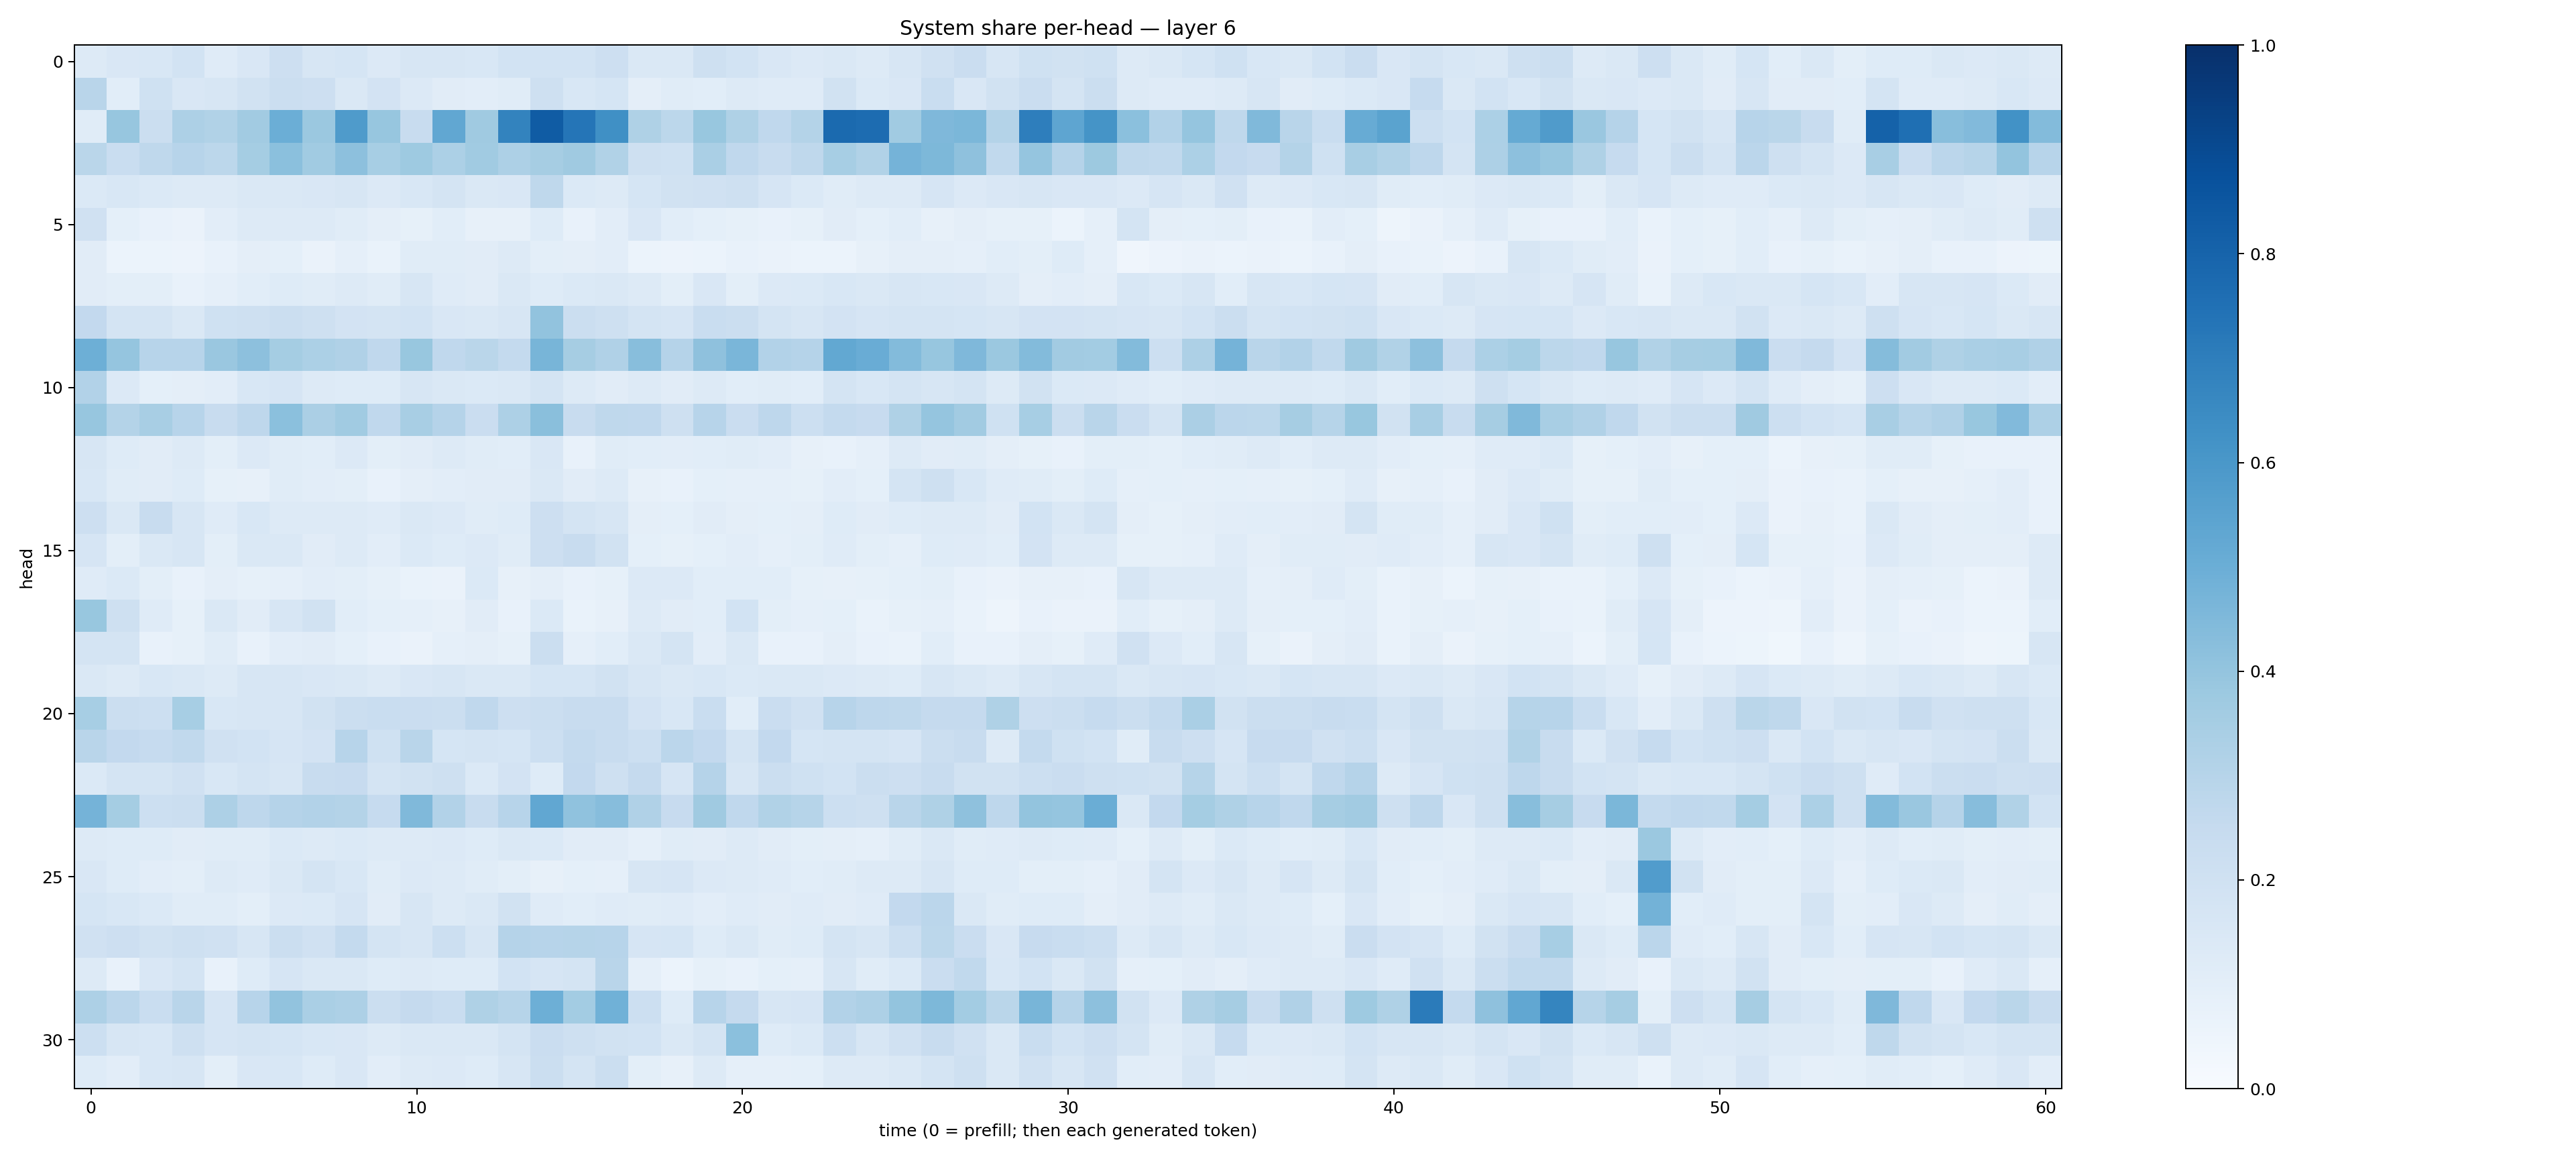

The file beside this chart, header and first rows:
0.13179034, 0.15148388, 0.15411736, 0.18486425, 0.12015152, 0.14911126, 0.21136746, 0.15799509, 0.17018595, 0.13424127, 0.1577908, 0.1630741, 0.15314253, 0.18588889, 0.18632561, 0.1871625, 0.2116591, 0.14783217, 0.14507608, 0.2104451, 0.18572868, 0.15082069, 0.13559598, 0.14839786
0.2907, 0.1055, 0.2018, 0.151, 0.1592, 0.1885, 0.2235, 0.2122, 0.1465, 0.1821, 0.1358, 0.1121, 0.1016, 0.1169, 0.2068, 0.1549, 0.1684, 0.09504, 0.115, 0.1069, 0.1255, 0.1182, 0.1176, 0.1919
0.1148, 0.3923, 0.2236, 0.3249, 0.3139, 0.3625, 0.4997, 0.3821, 0.5837, 0.3938, 0.2373, 0.5308, 0.3683, 0.6781, 0.8292, 0.7314, 0.6298, 0.321, 0.279, 0.3902, 0.3214, 0.2684, 0.3056, 0.7745
0.2888, 0.2341, 0.2704, 0.2968, 0.2806, 0.3537, 0.4202, 0.3635, 0.4142, 0.3457, 0.3734, 0.3306, 0.3642, 0.3246, 0.3502, 0.3674, 0.3152, 0.2107, 0.2025, 0.3385, 0.2693, 0.2407, 0.2731, 0.3471
0.1387, 0.1541, 0.1389, 0.1269, 0.1328, 0.1417, 0.1411, 0.1493, 0.16, 0.1336, 0.1549, 0.1724, 0.1483, 0.1521, 0.2726, 0.1391, 0.1309, 0.1687, 0.1912, 0.1954, 0.209, 0.1656, 0.1398, 0.1159
0.198, 0.08994, 0.07392, 0.06322, 0.1042, 0.1298, 0.1323, 0.1285, 0.1169, 0.09502, 0.0838, 0.1056, 0.07905, 0.08043, 0.1221, 0.07087, 0.102, 0.1518, 0.1065, 0.09244, 0.0826, 0.07093, 0.08472, 0.1095
0.1106, 0.06215, 0.05917, 0.05544, 0.07455, 0.09476, 0.09331, 0.06636, 0.0864, 0.06724, 0.1146, 0.116, 0.1119, 0.126, 0.09769, 0.09699, 0.102, 0.06172, 0.05748, 0.06238, 0.07614, 0.06341, 0.06121, 0.05927
0.1115, 0.1009, 0.09833, 0.07776, 0.08868, 0.1065, 0.1244, 0.1133, 0.1326, 0.1167, 0.157, 0.1207, 0.1104, 0.1438, 0.1218, 0.1372, 0.1481, 0.1323, 0.1009, 0.1509, 0.1009, 0.1352, 0.1374, 0.1546
0.2583, 0.1752, 0.1742, 0.146, 0.2002, 0.2035, 0.2235, 0.2097, 0.1827, 0.1725, 0.1846, 0.1512, 0.1437, 0.1618, 0.4029, 0.2204, 0.2104, 0.1741, 0.1663, 0.2308, 0.2203, 0.173, 0.1574, 0.1818
0.4956, 0.3982, 0.295, 0.2957, 0.3857, 0.4149, 0.3518, 0.3298, 0.3201, 0.2665, 0.3895, 0.2686, 0.2853, 0.2571, 0.4679, 0.3501, 0.3175, 0.4275, 0.3023, 0.4133, 0.4619, 0.3111, 0.3029, 0.5249
0.3114, 0.1332, 0.09005, 0.09525, 0.102, 0.1526, 0.1674, 0.1288, 0.1249, 0.1215, 0.1619, 0.1431, 0.1383, 0.1417, 0.1739, 0.1316, 0.1122, 0.1287, 0.1094, 0.1288, 0.1081, 0.1161, 0.1079, 0.1776
0.3933, 0.3061, 0.3424, 0.2947, 0.2406, 0.2749, 0.4187, 0.333, 0.365, 0.2691, 0.3429, 0.3022, 0.2281, 0.3269, 0.4233, 0.2351, 0.2715, 0.2669, 0.2053, 0.2942, 0.2303, 0.2756, 0.2182, 0.2561
0.1593, 0.1217, 0.1122, 0.1288, 0.09944, 0.1332, 0.1168, 0.1083, 0.1341, 0.09901, 0.1127, 0.1303, 0.1169, 0.1067, 0.1505, 0.07583, 0.1159, 0.1078, 0.102, 0.1081, 0.1158, 0.1027, 0.0784, 0.07594
0.1547, 0.1135, 0.1125, 0.124, 0.084, 0.08009, 0.1167, 0.1043, 0.1013, 0.07789, 0.09615, 0.1024, 0.1106, 0.1114, 0.1435, 0.1101, 0.1317, 0.07932, 0.0764, 0.09332, 0.08721, 0.08809, 0.08279, 0.1025
0.2145, 0.1479, 0.2393, 0.1614, 0.1209, 0.1541, 0.1323, 0.1267, 0.1254, 0.1172, 0.1452, 0.1359, 0.1148, 0.1235, 0.211, 0.173, 0.1629, 0.09391, 0.09116, 0.1114, 0.09528, 0.09272, 0.09522, 0.1218
0.1678, 0.09785, 0.1407, 0.1615, 0.1012, 0.1448, 0.1446, 0.1121, 0.1299, 0.1039, 0.1386, 0.1227, 0.1342, 0.1135, 0.2141, 0.2374, 0.1914, 0.09148, 0.08251, 0.09182, 0.1027, 0.0864, 0.1006, 0.1183
0.1206, 0.1389, 0.0986, 0.07515, 0.09695, 0.0827, 0.08978, 0.1028, 0.1006, 0.08498, 0.06808, 0.06619, 0.1372, 0.08155, 0.09762, 0.07528, 0.08279, 0.1349, 0.1332, 0.1093, 0.107, 0.1059, 0.08493, 0.08127
0.3884, 0.21, 0.1185, 0.0853, 0.1474, 0.11, 0.1584, 0.1904, 0.1087, 0.09254, 0.08659, 0.08004, 0.1112, 0.07525, 0.1376, 0.06994, 0.0786, 0.1314, 0.1104, 0.1093, 0.1842, 0.1005, 0.08916, 0.0899
0.1745, 0.1724, 0.07647, 0.08293, 0.1139, 0.07807, 0.1038, 0.1095, 0.0935, 0.07473, 0.06588, 0.08732, 0.09484, 0.08285, 0.2199, 0.08635, 0.1092, 0.1437, 0.1742, 0.1023, 0.1472, 0.07035, 0.07413, 0.09484
0.1466, 0.1312, 0.153, 0.145, 0.1273, 0.1615, 0.1591, 0.1509, 0.1423, 0.1312, 0.1509, 0.1563, 0.1462, 0.1453, 0.1695, 0.1683, 0.1877, 0.1601, 0.1448, 0.1557, 0.1368, 0.1417, 0.1459, 0.134
0.3448, 0.2215, 0.2154, 0.3442, 0.1562, 0.1632, 0.1589, 0.1921, 0.2197, 0.2328, 0.2267, 0.224, 0.269, 0.2133, 0.2235, 0.2399, 0.2401, 0.1802, 0.1536, 0.2311, 0.1067, 0.2266, 0.1956, 0.2967
0.2898, 0.2609, 0.2495, 0.2633, 0.1964, 0.186, 0.1675, 0.1823, 0.2967, 0.2019, 0.2927, 0.1688, 0.1745, 0.1717, 0.2166, 0.2547, 0.2352, 0.2156, 0.282, 0.2608, 0.1791, 0.2588, 0.1718, 0.177
0.1378, 0.1724, 0.1795, 0.1984, 0.1524, 0.175, 0.1584, 0.2355, 0.2428, 0.1783, 0.1934, 0.2108, 0.1378, 0.1829, 0.124, 0.2599, 0.2043, 0.2538, 0.1642, 0.3045, 0.1612, 0.223, 0.202, 0.1839
0.4761, 0.3522, 0.2152, 0.2252, 0.3261, 0.2771, 0.3008, 0.3119, 0.3082, 0.248, 0.4478, 0.3114, 0.2348, 0.2956, 0.5309, 0.4065, 0.4326, 0.3196, 0.2434, 0.3694, 0.2689, 0.3136, 0.2998, 0.2165
0.1306, 0.1213, 0.1222, 0.113, 0.1164, 0.1145, 0.14, 0.1287, 0.1405, 0.1256, 0.1312, 0.1348, 0.1213, 0.1425, 0.139, 0.1101, 0.1125, 0.08918, 0.1163, 0.1111, 0.1281, 0.1106, 0.09966, 0.09526
0.1516, 0.1223, 0.1034, 0.1002, 0.1257, 0.1191, 0.1428, 0.1735, 0.155, 0.1149, 0.135, 0.1295, 0.1152, 0.09924, 0.08198, 0.09119, 0.08891, 0.1582, 0.1673, 0.1354, 0.1304, 0.1196, 0.1089, 0.1162
0.1693, 0.1556, 0.1401, 0.1134, 0.1147, 0.1014, 0.1351, 0.1402, 0.1642, 0.1131, 0.1565, 0.1283, 0.1477, 0.1887, 0.1198, 0.1064, 0.1194, 0.1164, 0.121, 0.1037, 0.1186, 0.1117, 0.1185, 0.1097
0.1966, 0.2118, 0.1946, 0.2036, 0.1972, 0.1564, 0.2218, 0.1977, 0.2553, 0.1733, 0.16, 0.2163, 0.1632, 0.3034, 0.2943, 0.299, 0.2946, 0.1652, 0.1704, 0.1241, 0.1439, 0.1171, 0.1239, 0.1728
0.1316, 0.0759, 0.1511, 0.1795, 0.07804, 0.1218, 0.1672, 0.1428, 0.1446, 0.1227, 0.1265, 0.1248, 0.1226, 0.185, 0.1663, 0.1794, 0.2907, 0.08737, 0.06169, 0.08416, 0.07401, 0.09171, 0.08602, 0.1626
0.3254, 0.2823, 0.2333, 0.2905, 0.1648, 0.2956, 0.4058, 0.3371, 0.3277, 0.2219, 0.252, 0.2335, 0.3214, 0.2981, 0.4926, 0.3582, 0.4881, 0.2171, 0.1214, 0.2935, 0.2511, 0.1583, 0.1667, 0.311
0.2158, 0.1603, 0.1559, 0.2062, 0.1663, 0.1745, 0.1693, 0.1533, 0.1505, 0.1317, 0.146, 0.1467, 0.1476, 0.1749, 0.2281, 0.2062, 0.1899, 0.1867, 0.1413, 0.1737, 0.4183, 0.122, 0.1374, 0.2179
0.1215, 0.1037, 0.1534, 0.1622, 0.1003, 0.1518, 0.1531, 0.1233, 0.152, 0.1022, 0.1255, 0.1361, 0.1249, 0.1605, 0.2251, 0.1782, 0.2207, 0.09788, 0.08016, 0.1317, 0.08716, 0.08865, 0.0923, 0.1327
